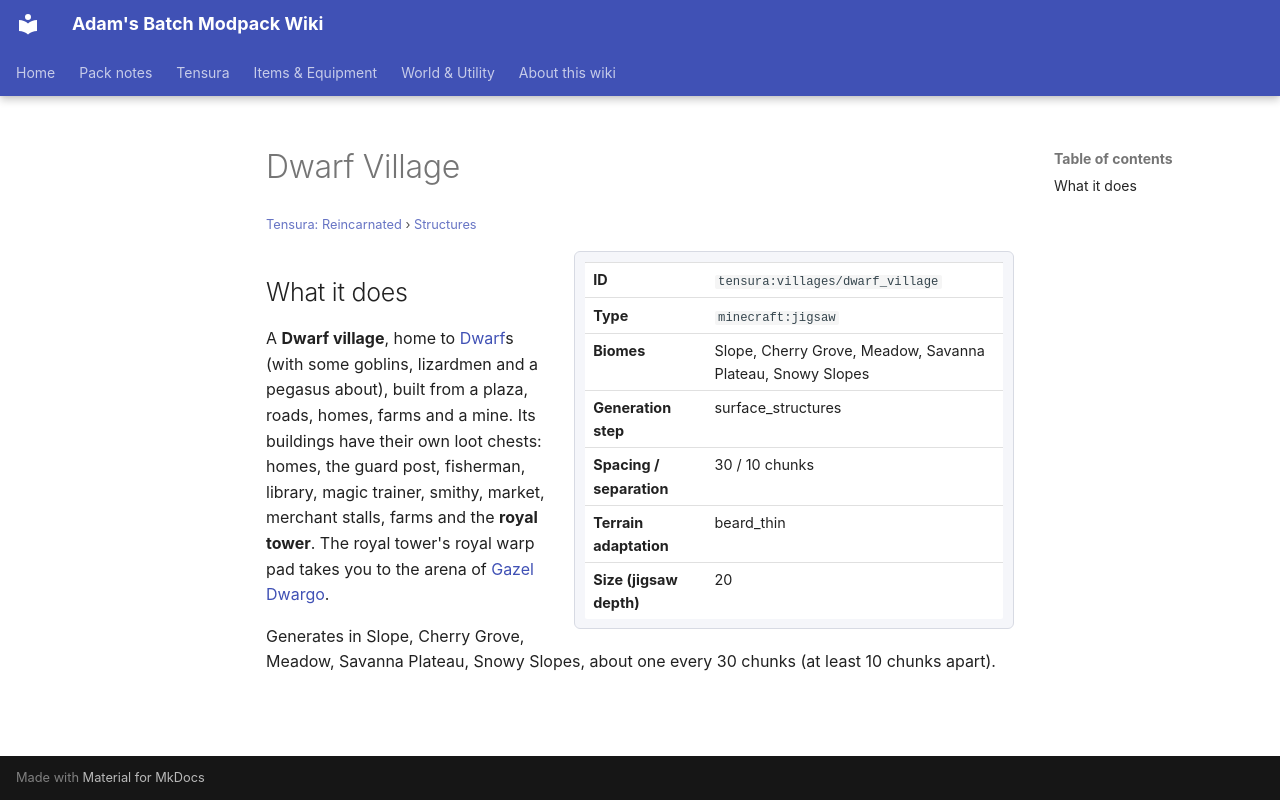

repository: Proteus-Nell/Adams-Batch-MC-Modpack-Wiki · page: tensura-reincarnated/structures/villages-dwarf-village/index.html · generator: mkdocs

# Dwarf Village

<small>[Tensura: Reincarnated](../index.md) &rsaquo; [Structures](index.md)</small>

<div class="infobox" markdown>

| | |
|---|---|
| **ID** | `tensura:villages/dwarf_village` |
| **Type** | `minecraft:jigsaw` |
| **Biomes** | Slope, Cherry Grove, Meadow, Savanna Plateau, Snowy Slopes |
| **Generation step** | surface_structures |
| **Spacing / separation** | 30 / 10 chunks |
| **Terrain adaptation** | beard_thin |
| **Size (jigsaw depth)** | 20 |

</div>

## What it does

A **Dwarf village**, home to [Dwarf](../mobs/dwarf.md)s (with some goblins, lizardmen and a pegasus about), built from a plaza, roads, homes, farms and a mine. Its buildings have their own loot chests: homes, the guard post, fisherman, library, magic trainer, smithy, market, merchant stalls, farms and the **royal tower**. The royal tower's royal warp pad takes you to the arena of [Gazel Dwargo](../mobs/gazel-dwargo.md).

Generates in Slope, Cherry Grove, Meadow, Savanna Plateau, Snowy Slopes, about one every 30 chunks (at least 10 chunks apart).
